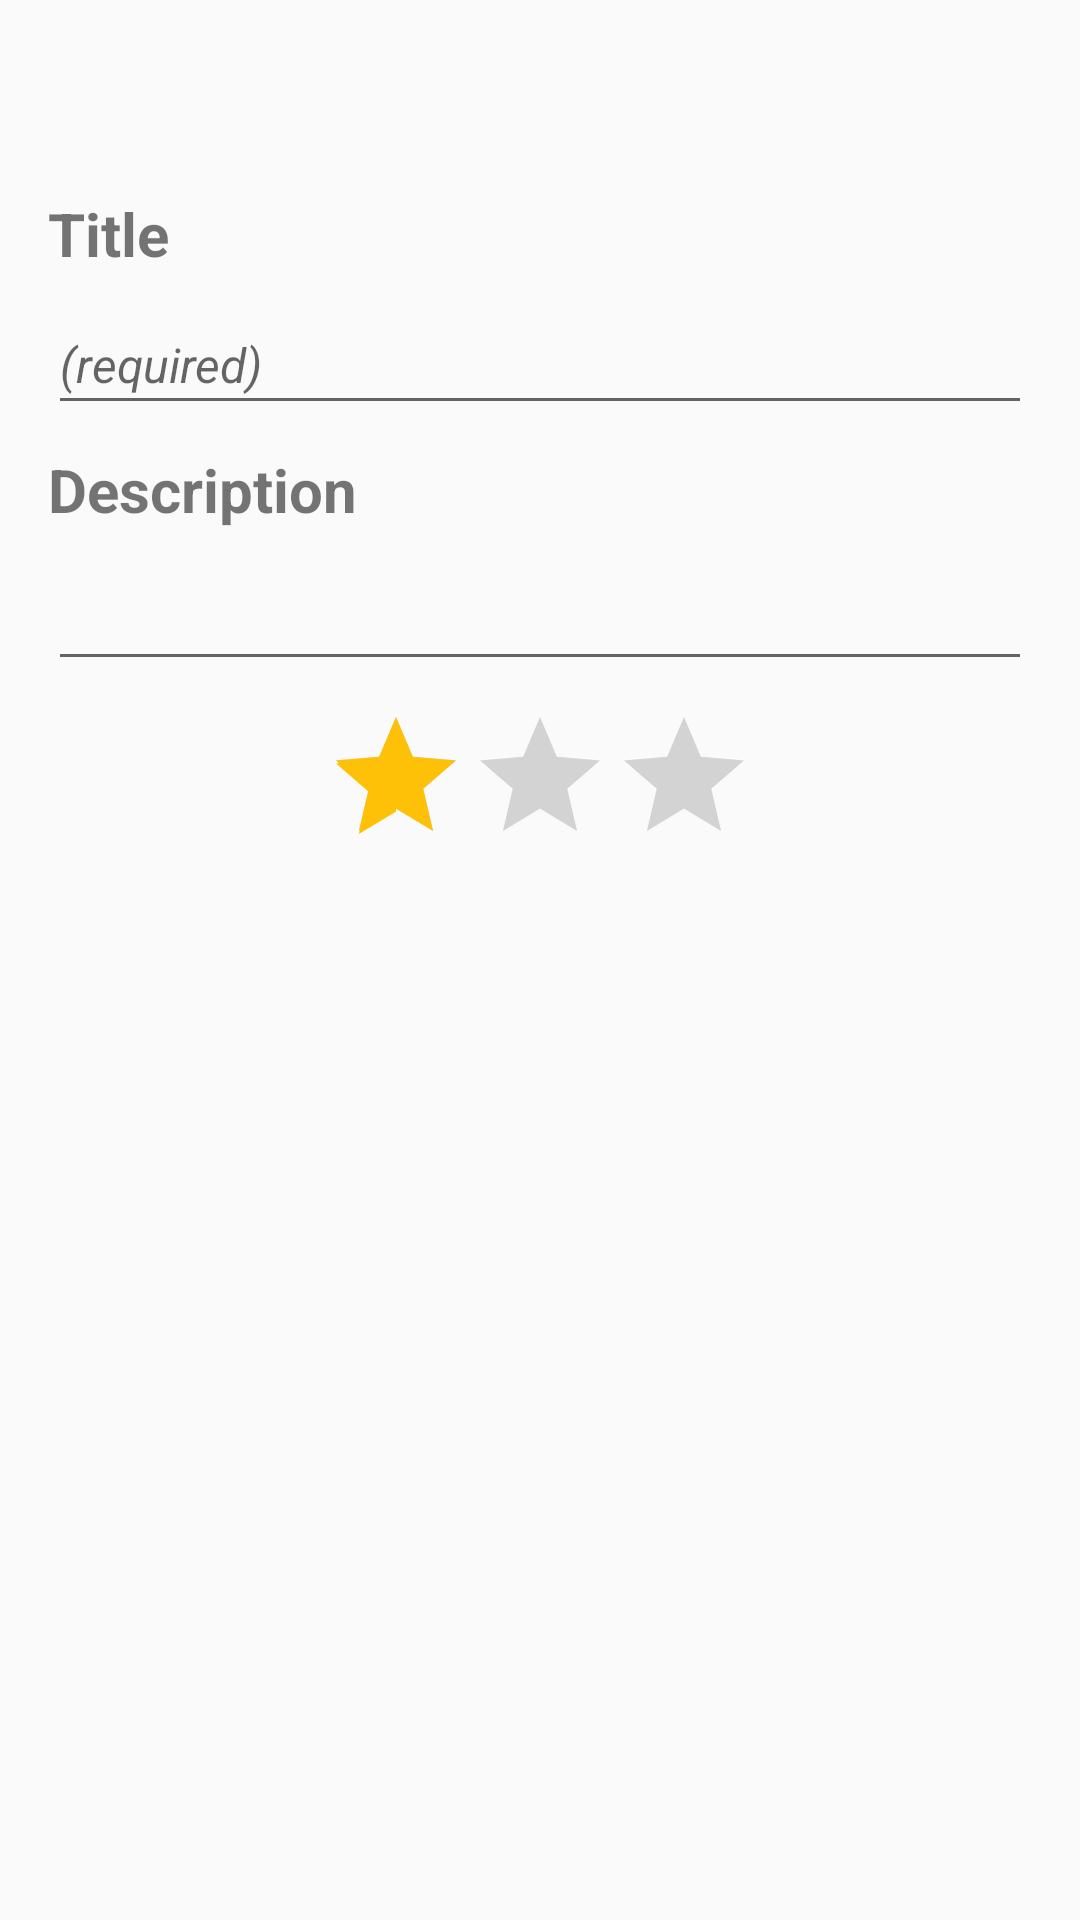

The Android layout XML behind this screen, and the referenced resources:
<!-- AndroidManifest.xml: application theme AppTheme -->
<!-- res/layout/activity_add_task.xml -->
<?xml version="1.0" encoding="utf-8"?>
<android.support.constraint.ConstraintLayout xmlns:android="http://schemas.android.com/apk/res/android"
    xmlns:app="http://schemas.android.com/apk/res-auto"
    xmlns:tools="http://schemas.android.com/tools"
    android:layout_width="match_parent"
    android:layout_height="match_parent"
    tools:context="com.matelorantyahoo.tasks.AddTaskActivity">
    <TextView
        android:id="@+id/tv_add_task_date"
        android:gravity="center"
        android:layout_width="wrap_content"
        android:layout_height="wrap_content"
        android:drawablePadding="8dp"
        android:textStyle="bold"
        android:drawableRight="@drawable/ic_date_range_black_24dp"
        tools:text="Friday, 18th Jan"
        android:textSize="24sp"
        app:layout_constraintTop_toTopOf="parent"
        android:layout_marginTop="16dp"
        android:layout_marginRight="8dp"
        app:layout_constraintRight_toRightOf="parent"
        android:layout_marginLeft="8dp"
        app:layout_constraintLeft_toLeftOf="parent" />

    <TextView
        android:id="@+id/tv_add_task_name"
        style="@style/HeaderTextView"
        android:text="@string/add_task_title"
        android:layout_marginLeft="16dp"
        app:layout_constraintLeft_toLeftOf="parent"
        android:layout_marginTop="16dp"
        app:layout_constraintTop_toBottomOf="@+id/tv_add_task_date" />

    <TextView
        android:id="@+id/tv_add_task_description"
        style="@style/HeaderTextView"
        app:layout_constraintLeft_toLeftOf="@+id/tv_add_task_name"
        android:text="@string/add_task_desc"
        android:paddingBottom="8dp"
        android:layout_marginLeft="0dp"
        android:layout_marginTop="8dp"
        app:layout_constraintTop_toBottomOf="@+id/et_add_task_title" />

    <EditText
        android:id="@+id/et_add_task_title"
        android:layout_width="0dp"
        android:layout_height="wrap_content"
        android:ems="10"
        android:paddingBottom="8dp"
        android:inputType="textPersonName"
        android:hint="@string/hint_required"
        app:layout_constraintLeft_toLeftOf="@+id/tv_add_task_name"
        app:layout_constraintTop_toBottomOf="@+id/tv_add_task_name"
        android:layout_marginRight="16dp"
        app:layout_constraintRight_toRightOf="parent"
        app:layout_constraintHorizontal_bias="0.0"
        android:layout_marginLeft="0dp" />

    <EditText
        android:id="@+id/et_add_task_desc"
        android:layout_width="0dp"
        android:layout_height="wrap_content"
        android:ems="10"
        android:inputType="textMultiLine"
        android:paddingBottom="8dp"
        app:layout_constraintTop_toBottomOf="@+id/tv_add_task_description"
        app:layout_constraintLeft_toLeftOf="@+id/tv_add_task_description"
        android:layout_marginRight="16dp"
        app:layout_constraintRight_toRightOf="parent"
        app:layout_constraintHorizontal_bias="0.0" />

    <RatingBar
        android:id="@+id/rb_add_priority"
        android:layout_width="wrap_content"
        android:layout_height="wrap_content"
        android:layout_marginTop="8dp"
        app:layout_constraintTop_toBottomOf="@+id/et_add_task_desc"
        android:layout_marginLeft="8dp"
        app:layout_constraintLeft_toLeftOf="parent"
        android:layout_marginRight="8dp"
        app:layout_constraintRight_toRightOf="parent"
        android:numStars="3"
        android:rating="1"/>

    <TextView
        android:id="@+id/textView"
        android:layout_width="wrap_content"
        android:layout_height="wrap_content"
        android:text="@string/add_task_priority_tv"
        android:textStyle="italic"
        android:textSize="16sp"
        app:layout_constraintRight_toLeftOf="@+id/rb_add_priority"
        android:layout_marginRight="8dp"
        app:layout_constraintLeft_toRightOf="@+id/rb_add_priority"
        app:layout_constraintTop_toBottomOf="@+id/rb_add_priority" />

    />

</android.support.constraint.ConstraintLayout>
<!-- resources referenced by this layout -->
<resources>
  <string name="add_task_desc">Description</string>
  <string name="add_task_priority_tv">Priority!</string>
  <string name="add_task_title">Title</string>
  <string name="hint_required"><font size="16"><i>(required)</i></font></string>
  <style name="HeaderTextView">
          <item name="android:layout_width">wrap_content</item>
          <item name="android:layout_height">wrap_content</item>
          <item name="android:textSize">20sp</item>
          <item name="android:textStyle">bold</item>
          <item name="android:paddingBottom">8dp</item>
      </style>
  <style name="AppTheme" parent="Theme.AppCompat.Light.DarkActionBar">
          
          <item name="colorPrimary">@color/colorPrimary</item>
          <item name="colorPrimaryDark">@color/colorPrimaryDark</item>
          <item name="colorAccent">@color/colorAccent</item>
      </style>
  <color name="colorPrimary">#F44336</color>
  <color name="colorPrimaryDark">#D32F2F</color>
  <color name="colorAccent">#FFC107</color>
</resources>
